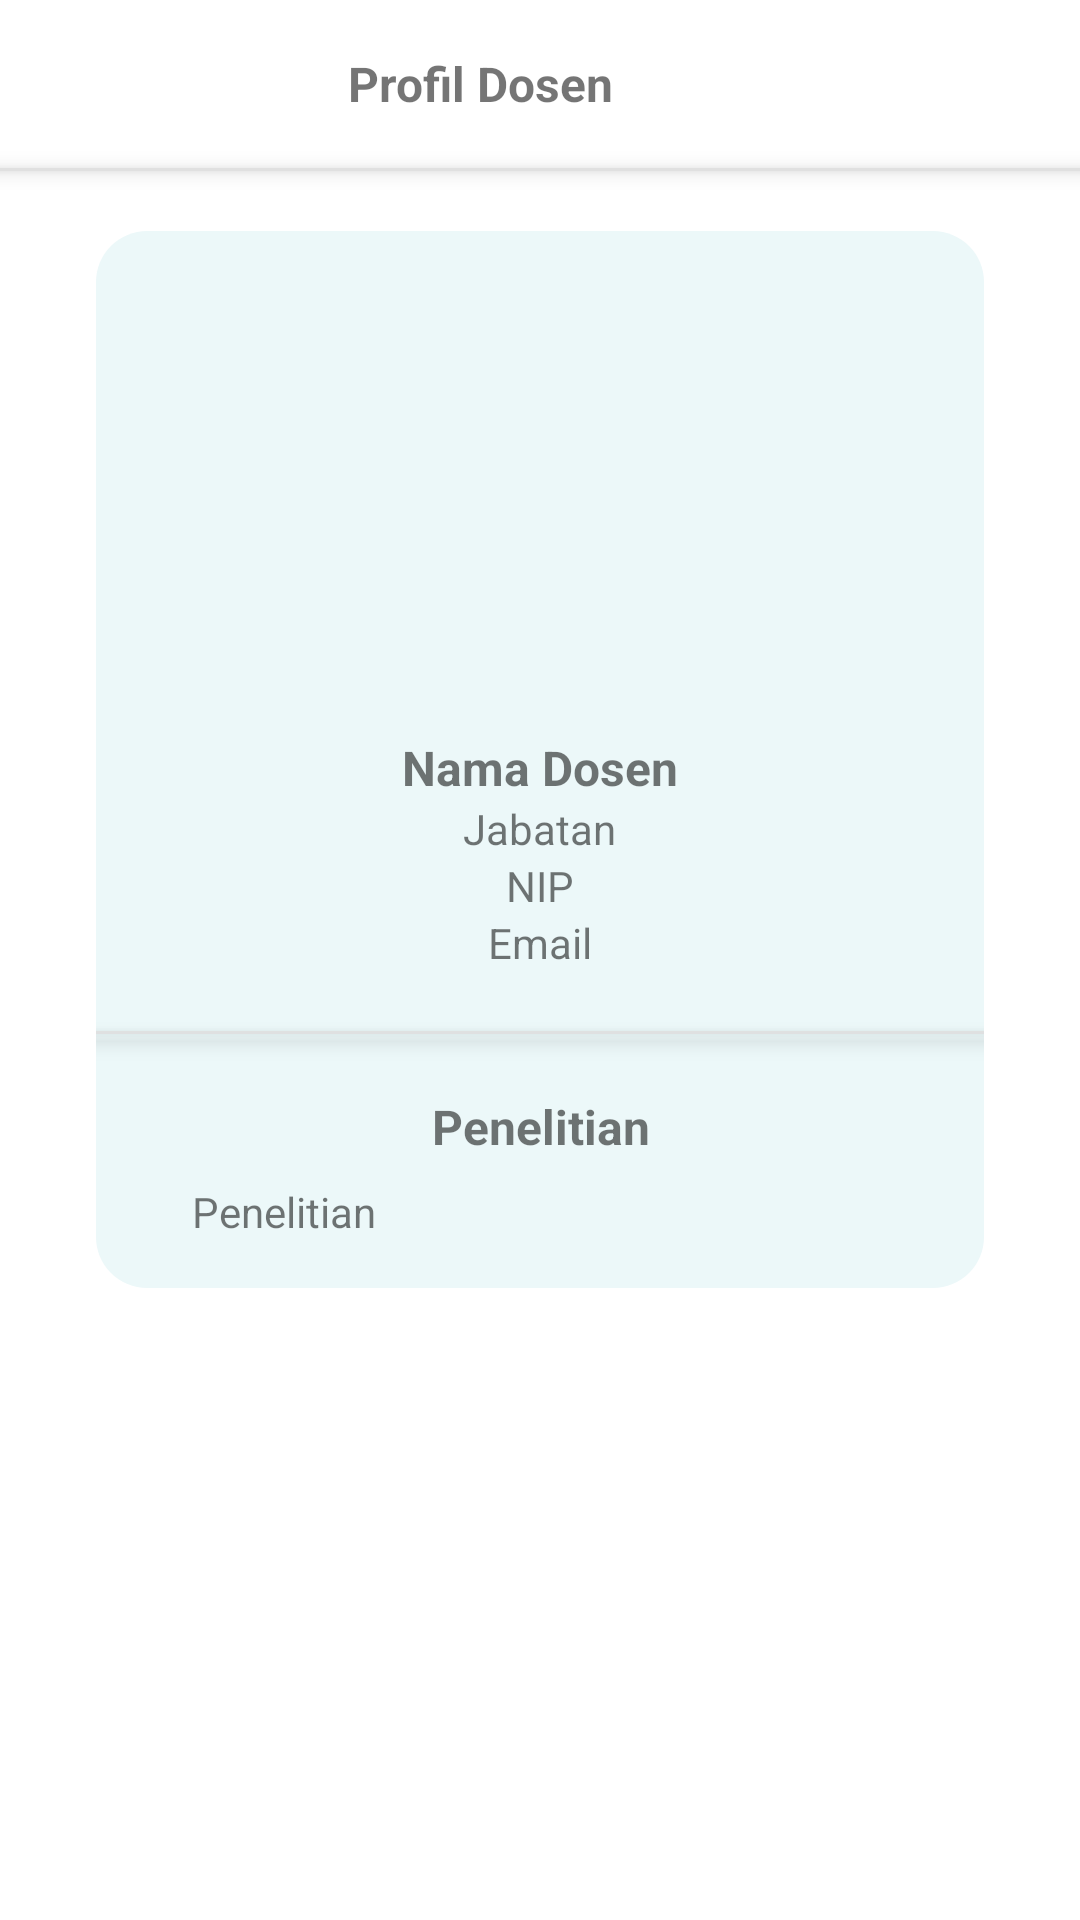

Reconstruct the res/layout file that produces this screen, plus the resources it refers to.
<!-- AndroidManifest.xml: application theme Theme.InfoTelmat -->
<!-- res/layout/activity_detail_dosen.xml -->
<?xml version="1.0" encoding="utf-8"?>
<LinearLayout xmlns:android="http://schemas.android.com/apk/res/android"
    xmlns:app="http://schemas.android.com/apk/res-auto"
    xmlns:tools="http://schemas.android.com/tools"
    android:layout_width="match_parent"
    android:layout_height="match_parent"
    android:orientation="vertical"
    tools:context=".DetailDosen">

    <androidx.appcompat.widget.Toolbar
        android:id="@+id/toolbar"
        android:layout_width="match_parent"
        android:layout_height="wrap_content"
        android:background="@color/white">

        <TextView
            android:layout_width="match_parent"
            android:layout_height="wrap_content"
            android:layout_marginEnd="?android:attr/actionBarSize"
            android:text="Profil Dosen"
            android:textAlignment="center"
            android:textSize="16dp"
            android:textStyle="bold"
            android:gravity="center" />
    </androidx.appcompat.widget.Toolbar>

    <RelativeLayout
        android:layout_width="match_parent"
        android:layout_height="1dp"
        android:layout_alignParentEnd="true"
        android:layout_marginEnd="0dp"
        android:background="#DFDFDFDF"
        android:elevation="4dp" />

    <ScrollView
        android:layout_width="match_parent"
        android:layout_height="wrap_content">

        <LinearLayout
            android:background="@drawable/card_background"
            android:layout_marginStart="32dp"
            android:layout_marginEnd="32dp"
            android:layout_marginTop="20dp"
            android:orientation="vertical"
            android:layout_width="match_parent"
            android:layout_height="wrap_content">


            <ImageView
                android:layout_marginTop="10dp"
                android:layout_gravity="center"
                android:id="@+id/foto"
                android:scaleType="centerCrop"
                android:layout_width="150dp"
                android:layout_height="150dp"
                android:layout_weight="1"
                tools:srcCompat="@tools:sample/avatars" />

            <TextView
                android:layout_marginTop="8dp"
                android:textStyle="bold"
                android:textSize="16dp"
                android:layout_gravity="center"
                android:id="@+id/nama"
                android:layout_width="wrap_content"
                android:layout_height="wrap_content"
                android:layout_weight="1"
                android:text="Nama Dosen" />
            <TextView
                android:textSize="14sp"
                android:layout_gravity="center"
                android:id="@+id/jabatan"
                android:layout_width="wrap_content"
                android:layout_height="wrap_content"
                android:layout_weight="1"
                android:text="Jabatan" />
            <TextView
                android:textSize="14sp"
                android:layout_gravity="center"
                android:id="@+id/nip"
                android:layout_width="wrap_content"
                android:layout_height="wrap_content"
                android:layout_weight="1"
                android:text="NIP" />
            <TextView
                android:textSize="14sp"
                android:layout_gravity="center"
                android:id="@+id/email"
                android:autoLink="email"
                android:layout_width="wrap_content"
                android:layout_height="wrap_content"
                android:layout_weight="1"
                android:text="Email" />

            <RelativeLayout
                android:layout_marginTop="20dp"
                android:layout_width="match_parent"
                android:layout_height="1dp"
                android:layout_alignParentEnd="true"
                android:layout_marginEnd="0dp"
                android:background="#DFDFDFDF"
                android:elevation="4dp" />
            <LinearLayout
                android:paddingBottom="16dp"
                android:orientation="vertical"
                android:layout_marginTop="20dp"
                android:layout_width="match_parent"
                android:layout_height="wrap_content">
                <TextView
                    android:textStyle="bold"
                    android:textSize="16sp"
                    android:gravity="center"
                    android:text="Penelitian"
                    android:layout_width="match_parent"
                    android:layout_height="wrap_content"/>
                <TextView
                    android:id="@+id/penelitian"
                    android:layout_marginTop="8dp"
                    android:layout_marginStart="32dp"
                    android:layout_marginEnd="32dp"
                    android:text="Penelitian"
                    android:layout_width="match_parent"
                    android:layout_height="wrap_content"/>
            </LinearLayout>
        </LinearLayout>
    </ScrollView>
</LinearLayout>
<!-- resources referenced by this layout -->
<resources>
  <!-- drawable card_background (drawable) -->
  <?xml version="1.0" encoding="utf-8"?>
  <selector xmlns:android="http://schemas.android.com/apk/res/android">
      <item>
          <shape android:shape="rectangle">
              <solid android:color="#ECF8F9"/>
              <corners android:radius="17dp"/>
          </shape>
      </item>
  </selector>
  <style name="Theme.InfoTelmat" parent="Theme.MaterialComponents.Light.NoActionBar">
          
          <item name="colorPrimary">#01539D</item>
          <item name="colorPrimaryVariant">#0173C5</item>
          <item name="colorOnPrimary">@color/white</item>
          
          <item name="colorSecondary">@color/teal_200</item>
          <item name="colorSecondaryVariant">@color/teal_700</item>
          <item name="colorOnSecondary">@color/white</item>
          
          <item name="android:statusBarColor">@android:color/transparent</item>
          
      </style>
  <!-- not gathered from this repository: default colours our renderer supplied (Android Studio template values) -->
  <color name="teal_200">#FF03DAC5</color>
  <color name="teal_700">#FF018786</color>
  <color name="white">#FFFFFFFF</color>
</resources>
